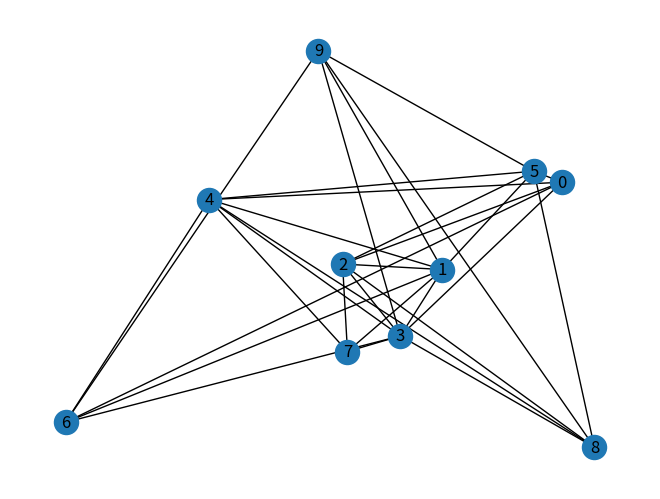

Python code for this plot:
#date: 2021-12-17T17:03:17Z
#url: https://api.github.com/gists/eae78e32d885bf0ff87ab5ed96a53b5d
#owner: https://api.github.com/users/keruboDecra

# importing networkx as nx to draw random graphs
import networkx as nx
from networkx.generators.random_graphs import erdos_renyi_graph  # importing the library that generates random
# undirected graphs
import random  # importing the library for generating random numbers
import matplotlib.pyplot as plt

n = 10  # the number of vertices we want in the graph
p = random.random()  # The probability of the edges between the vertices. Using the random.random so that it can be

x = erdos_renyi_graph(n, p)  # storing the inbuilt function for generating graphs as the variable x

# Creating an empty list where we will append nodes that have even degrees
even_nodes = []
# Creating an empty list where will be appending nodes that have odd degrees
odd_nodes = []
# Looping through the vertex in the graph to find those vertices that are even so that we can add them in our empty
# even_nodes lists
for node in x.nodes:
    # print("Check",node)
    # print("Check nodes has a degree of", x.degree(node))
    # Isolating the nodes that have atleast one or more degree, and are even
    if p > 0 and x.degree(node) != 0 and x.degree(node) % 2 == 0:
        even_nodes.append(node)
        # print("Node ",node, "is even")
    # Isolating the nodes that have a degree of 0
    elif x.degree(node) == 0:
        print(" This graph is not connected")
        nx.draw_random(x, with_labels=True)
        plt.show()
        exit()
    # Adding the nodes that don't have an even number of degree
    else:
        odd_nodes.append(node)
# sorting the even_nodes list so that we can compare it later with the nodes in the graph
even_nodes.sort()
# Comparing the even_nodes and a list of vertices to see if they are equal. This will show that the graph is euler if
# they are equal.
if even_nodes == list(x.nodes):
    print("This is a euler circuit")

# Printing some statements to the user in case the even_nodes and the list of vertices are not equal
else:
    print("This graph is connected")
    print(f"This is not an Euler circuit because {odd_nodes} have odd degrees")
    print("Try running it again. you never know")

# estimating the probability of getting an euler circuit in an infinite sample space
# We will assume that the number of trials n is 10
print("\nCalculating the probability of getting an euler circuit ..")
no_of_trials = 10
print((no_of_trials - 1) / 2 ** no_of_trials)

# Using the nx module that we imported earlier to draw the random graph
nx.draw_random(x, with_labels=True)
plt.show()  # Plotting the graph to the user for better visualisation. Here we use the matploitlib.pyplot
